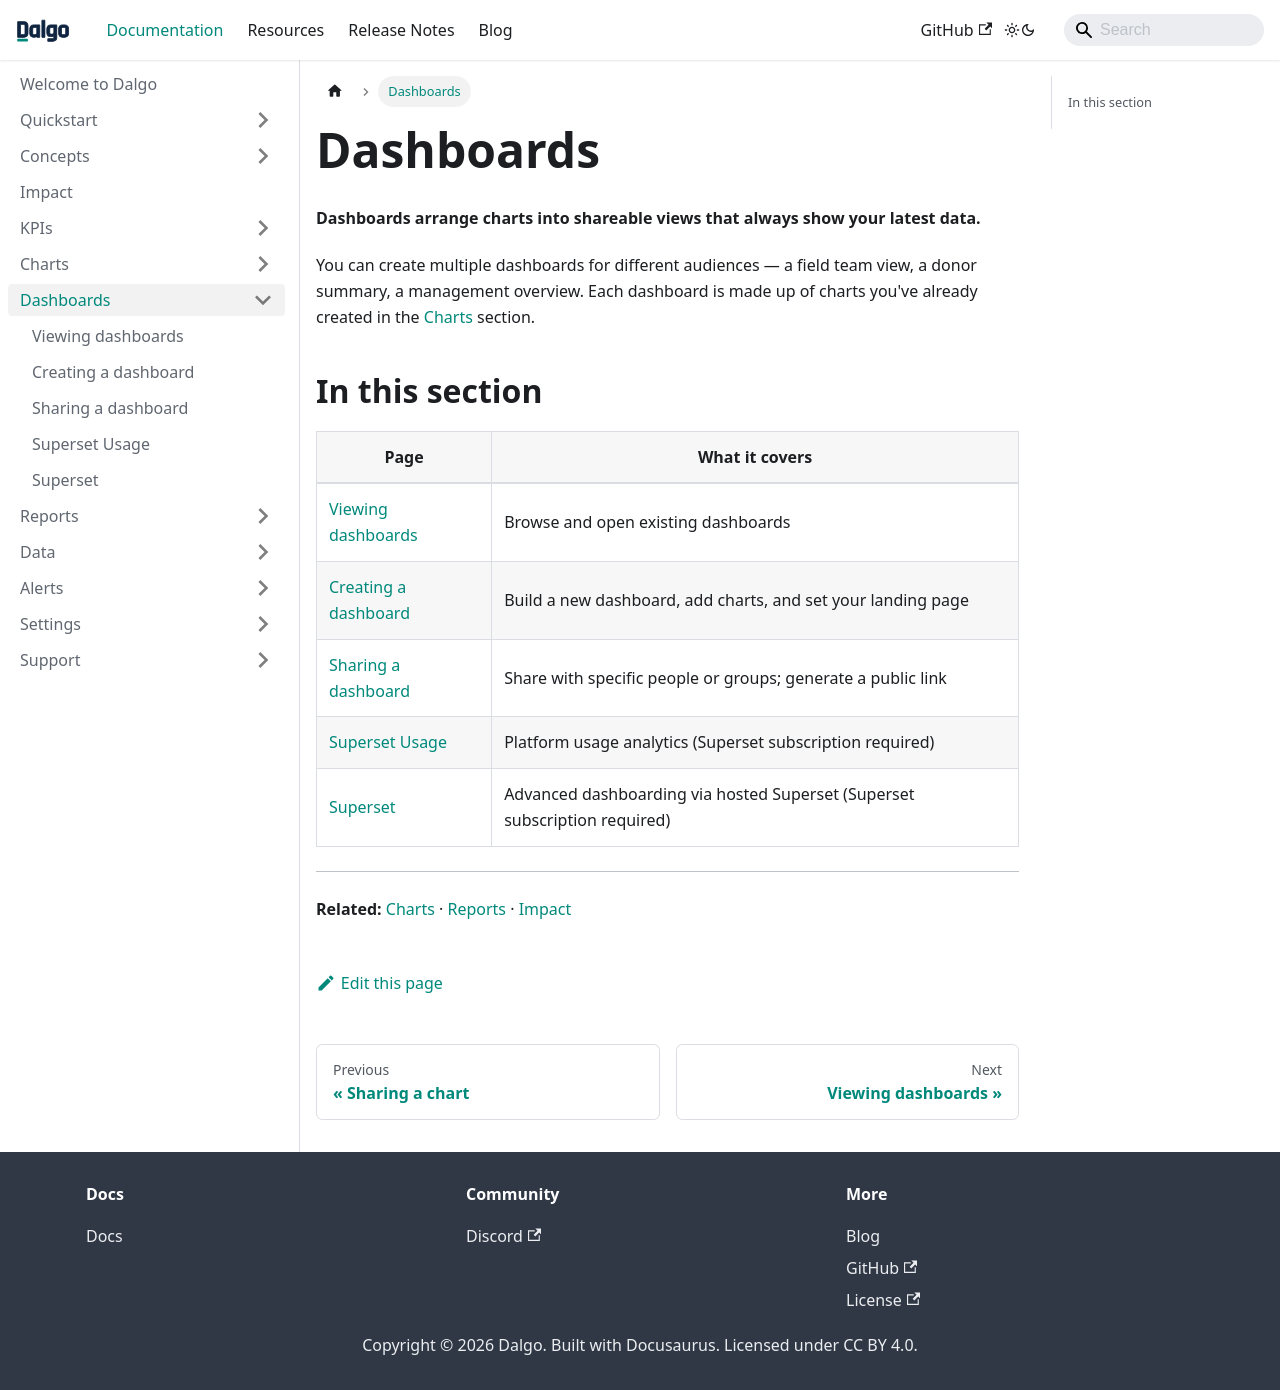

repository: DalgoT4D/dalgo_docs · page: dashboards/index.html · generator: docusaurus

---
sidebar_position: 1
---

# Dashboards

**Dashboards arrange charts into shareable views that always show your latest data.**

You can create multiple dashboards for different audiences — a field team view, a donor summary, a management overview. Each dashboard is made up of charts you've already created in the [Charts](../charts/index.md) section.

## In this section

| Page | What it covers |
|---|---|
| [Viewing dashboards](./viewing.md) | Browse and open existing dashboards |
| [Creating a dashboard](./creating.md) | Build a new dashboard, add charts, and set your landing page |
| [Sharing a dashboard](./sharing.md) | Share with specific people or groups; generate a public link |
| [Superset Usage](./superset-usage.md) | Platform usage analytics (Superset subscription required) |
| [Superset](./superset.md) | Advanced dashboarding via hosted Superset (Superset subscription required) |

---

**Related:** [Charts](../charts/index.md) · [Reports](../reports/index.md) · [Impact](../impact/index.md)
